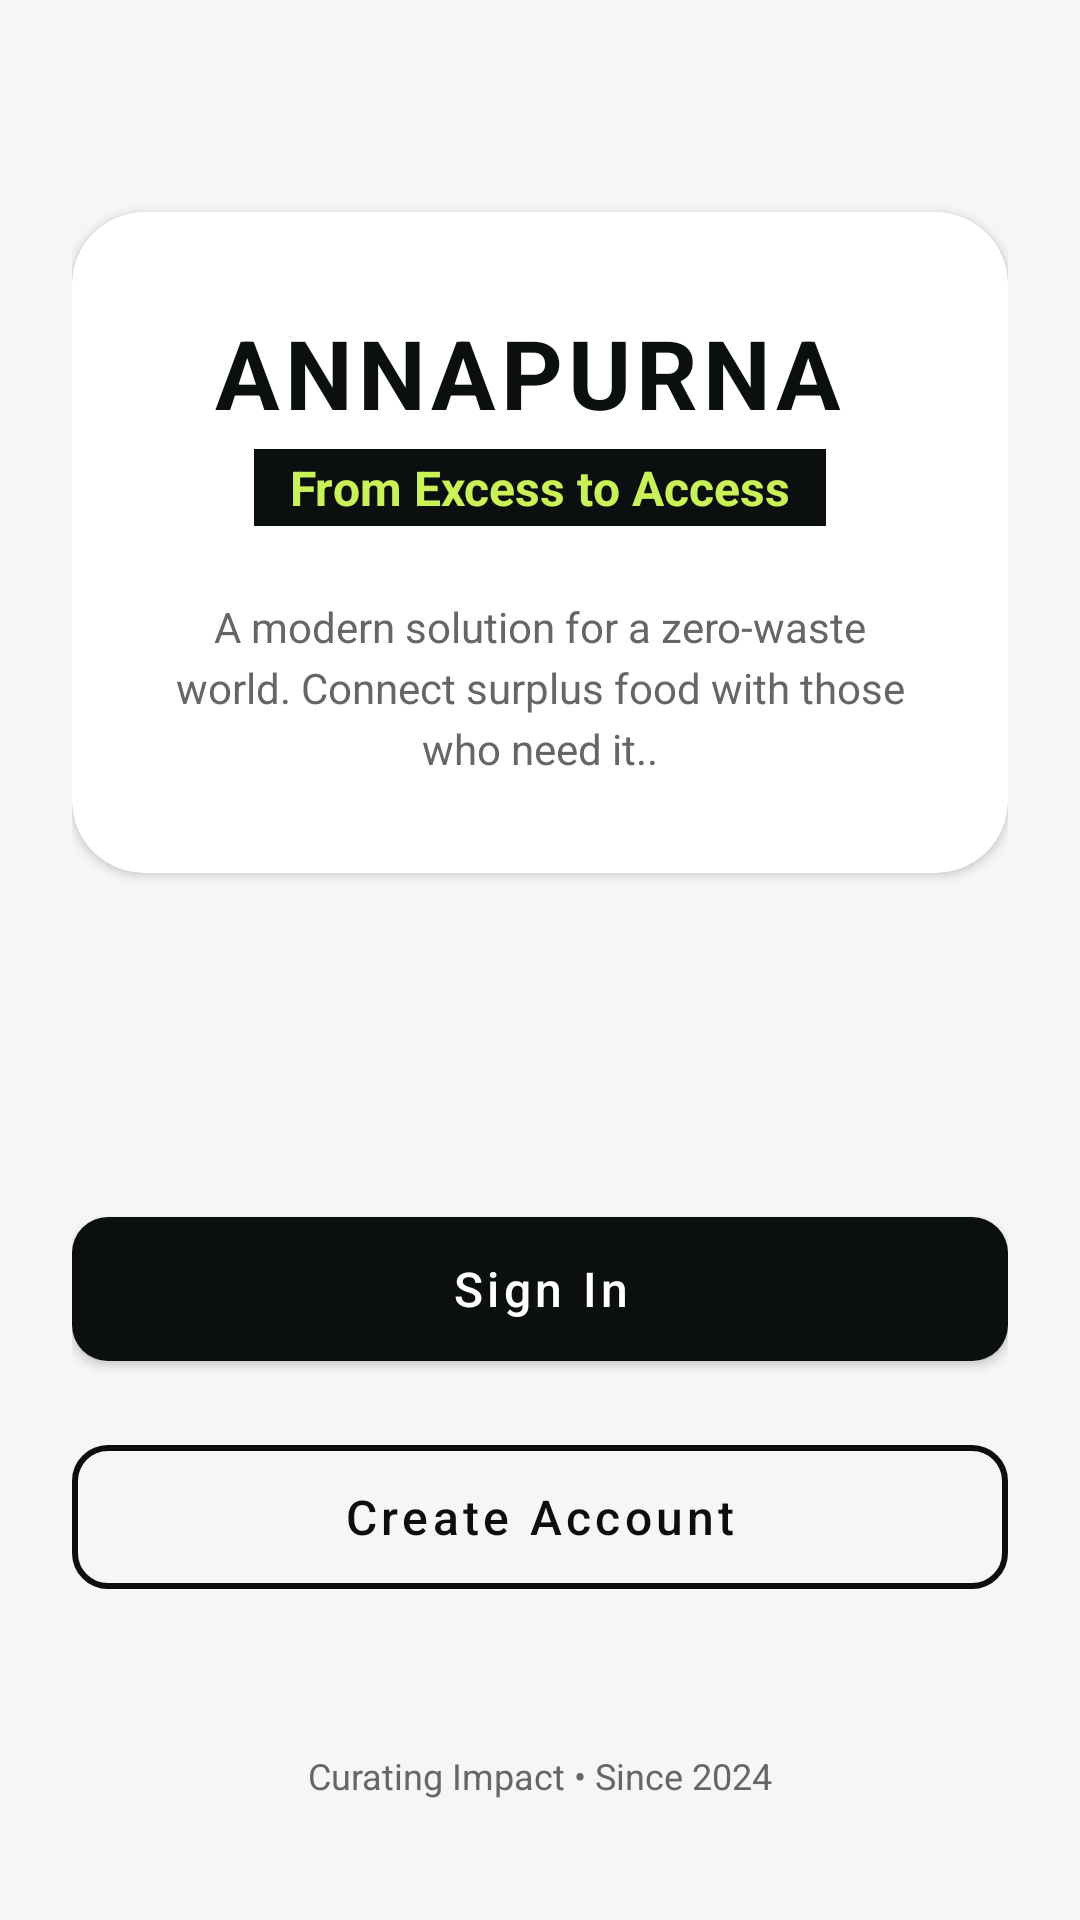

Produce the Android XML layout that renders to this screen, including the resource entries it uses.
<!-- AndroidManifest.xml: application theme Theme.FoodWasteManagement -->
<!-- res/layout/activity_welcome.xml -->
<?xml version="1.0" encoding="utf-8"?>
<androidx.constraintlayout.widget.ConstraintLayout 
    xmlns:android="http://schemas.android.com/apk/res/android"
    xmlns:app="http://schemas.android.com/apk/res-auto"
    android:layout_width="match_parent"
    android:layout_height="match_parent"
    android:padding="24dp"
    android:background="@color/background">

    <com.google.android.material.card.MaterialCardView
        android:id="@+id/cardWelcome"
        android:layout_width="match_parent"
        android:layout_height="wrap_content"
        app:cardCornerRadius="24dp"
        app:cardElevation="2dp"
        app:cardBackgroundColor="@color/white"
        app:layout_constraintTop_toTopOf="parent"
        app:layout_constraintBottom_toTopOf="@id/btnNavigateLogin"
        app:layout_constraintVertical_bias="0.3">

        <LinearLayout
            android:layout_width="match_parent"
            android:layout_height="wrap_content"
            android:orientation="vertical"
            android:padding="32dp"
            android:gravity="center">

            <TextView
                android:id="@+id/tvWelcomeTitle"
                android:layout_width="237dp"
                android:layout_height="wrap_content"
                android:letterSpacing="0.05"
                android:text=" ANNAPURNA"
                android:textColor="@color/primary"
                android:textSize="32sp"
                android:textStyle="bold" />

            <TextView
                android:id="@+id/tvWelcomeSubtitle"
                android:layout_width="wrap_content"
                android:layout_height="wrap_content"
                android:text="From Excess to Access"
                android:textSize="16sp"
                android:textStyle="bold"
                android:textColor="@color/accent"
                android:layout_marginTop="4dp"
                android:background="@color/primary"
                android:paddingStart="12dp"
                android:paddingEnd="12dp"
                android:paddingTop="2dp"
                android:paddingBottom="2dp"/>

            <TextView
                android:id="@+id/tvWelcomeDesc"
                android:layout_width="wrap_content"
                android:layout_height="wrap_content"
                android:layout_marginTop="24dp"
                android:lineSpacingExtra="4dp"
                android:text="A modern solution for a zero-waste world. Connect surplus food with those who need it.."
                android:textAlignment="center"
                android:textColor="@color/on_surface_variant"
                android:textSize="14sp" />

        </LinearLayout>
    </com.google.android.material.card.MaterialCardView>

    <com.google.android.material.button.MaterialButton
        android:id="@+id/btnNavigateLogin"
        android:layout_width="match_parent"
        android:layout_height="60dp"
        android:text="Sign In"
        android:textAllCaps="false"
        android:textSize="16sp"
        android:textColor="@color/white"
        app:backgroundTint="@color/primary"
        app:cornerRadius="12dp"
        android:layout_marginBottom="16dp"
        app:layout_constraintBottom_toTopOf="@id/btnNavigateRegister" />

    <com.google.android.material.button.MaterialButton
        android:id="@+id/btnNavigateRegister"
        style="@style/Widget.MaterialComponents.Button.OutlinedButton"
        android:layout_width="match_parent"
        android:layout_height="60dp"
        android:text="Create Account"
        android:textAllCaps="false"
        android:textSize="16sp"
        android:textColor="@color/primary"
        app:strokeColor="@color/primary"
        app:strokeWidth="2dp"
        app:cornerRadius="12dp"
        android:layout_marginBottom="48dp"
        app:layout_constraintBottom_toTopOf="@id/tvWelcomeFooter" />

    <TextView
        android:id="@+id/tvWelcomeFooter"
        android:layout_width="wrap_content"
        android:layout_height="wrap_content"
        android:text="Curating Impact • Since 2024"
        android:textSize="12sp"
        android:textColor="@color/on_surface_variant"
        app:layout_constraintBottom_toBottomOf="parent"
        app:layout_constraintStart_toStartOf="parent"
        app:layout_constraintEnd_toEndOf="parent"
        android:layout_marginBottom="16dp"/>

</androidx.constraintlayout.widget.ConstraintLayout>
<!-- resources referenced by this layout -->
<resources>
  <color name="accent">#C9F158</color>
  <color name="background">#F6F6F6</color>
  <color name="on_surface_variant">#666666</color>
  <color name="primary">#0C0F0F</color>
  <color name="white">#FFFFFF</color>
  <style name="Theme.FoodWasteManagement" parent="Theme.MaterialComponents.Light.NoActionBar">
          
          <item name="colorPrimary">@color/primary</item>
          <item name="colorPrimaryVariant">@color/primary_variant</item>
          <item name="colorOnPrimary">@color/white</item>
          
          <item name="colorSecondary">@color/accent</item>
          <item name="colorSecondaryVariant">@color/accent</item>
          <item name="colorOnSecondary">@color/primary</item>
          
          <item name="colorSurface">@color/white</item>
          <item name="colorOnSurface">@color/on_surface</item>
          <item name="android:windowBackground">@color/background</item>
          
          
          <item name="android:textColorPrimary">@color/on_surface</item>
          <item name="android:textColorSecondary">@color/on_surface_variant</item>
          
          
          <item name="android:statusBarColor">@color/background</item>
          <item name="android:windowLightStatusBar" tools:targetApi="m">true</item>
          <item name="android:navigationBarColor">@color/background</item>
      </style>
  <color name="primary_variant">#212121</color>
  <color name="on_surface">#0C0F0F</color>
</resources>
